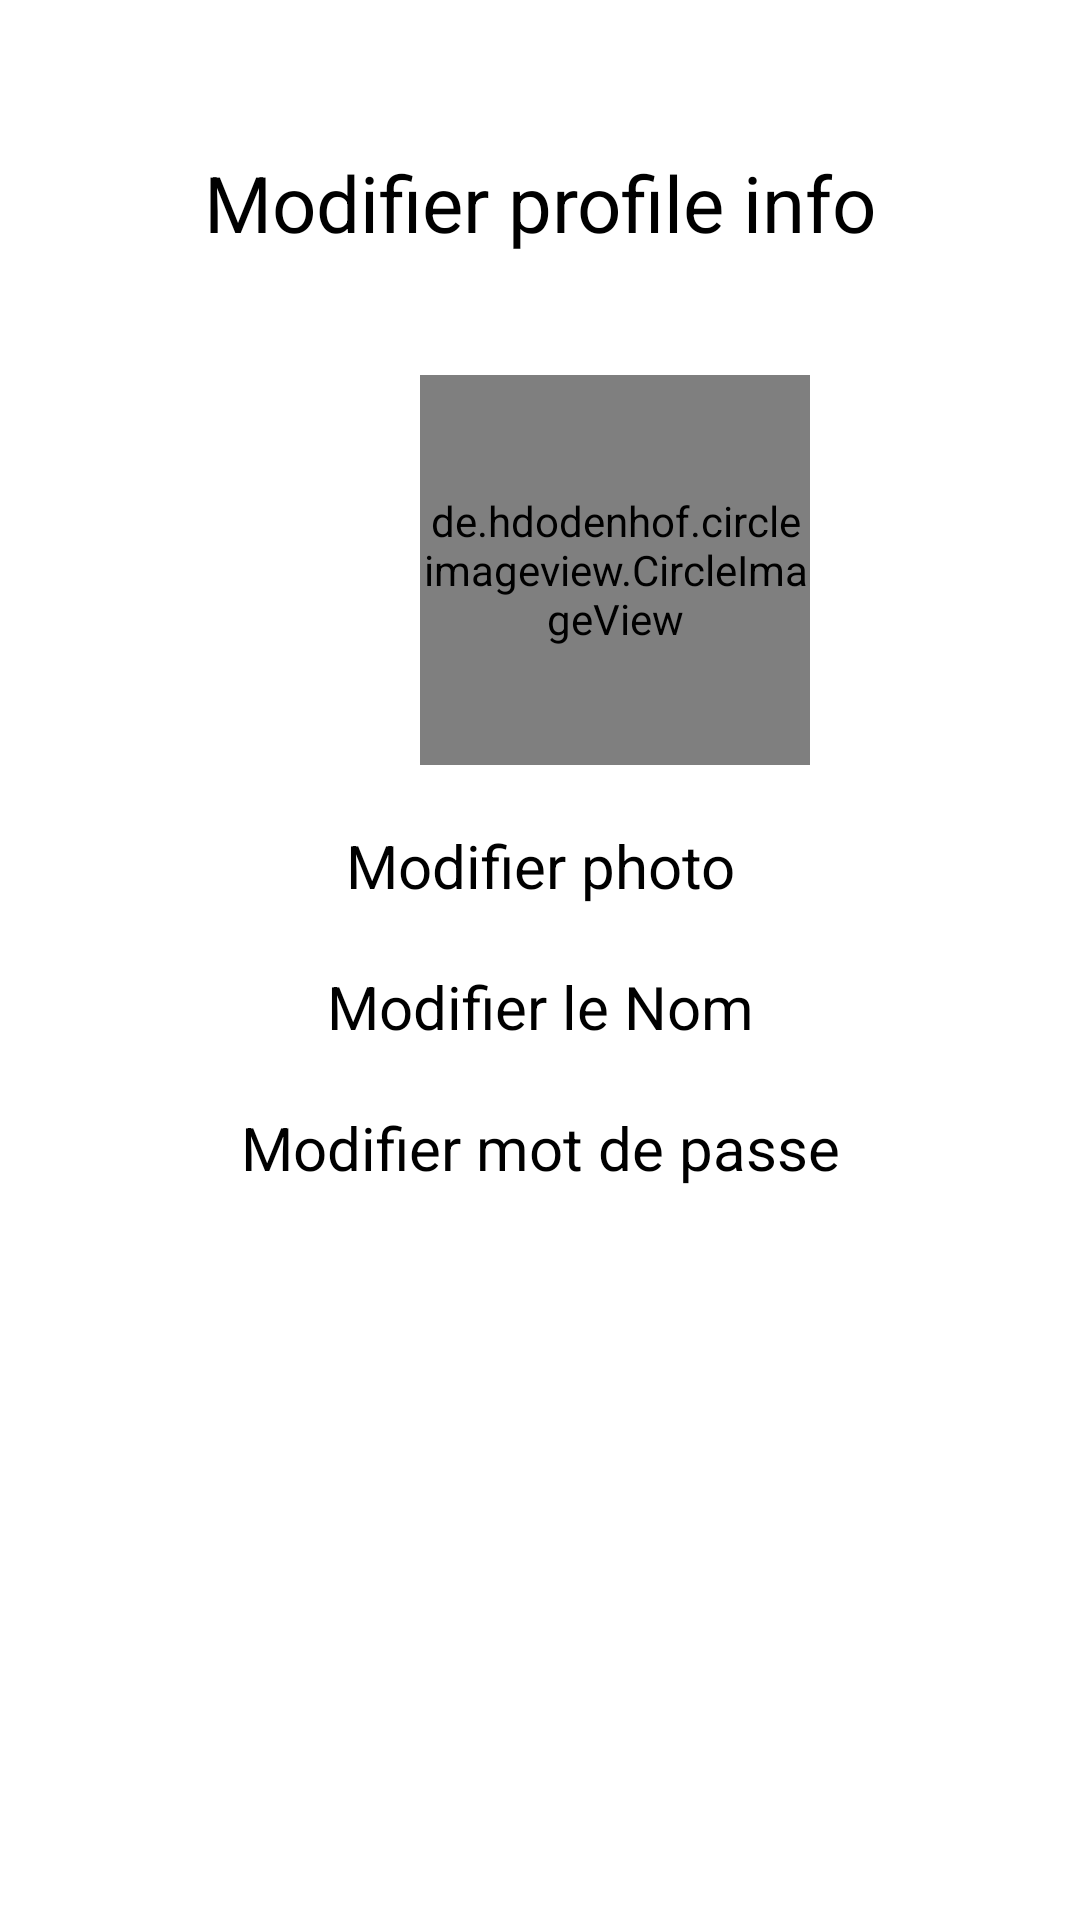

This screen was rendered from an Android layout file. Write that file and the resources it references.
<!-- AndroidManifest.xml: application theme Theme.SearchProjet -->
<!-- res/layout/modifierprofile.xml -->
<?xml version="1.0" encoding="utf-8"?>
<LinearLayout
    xmlns:android="http://schemas.android.com/apk/res/android"
    xmlns:tools="http://schemas.android.com/tools"
    android:layout_width="match_parent"
    android:layout_height="match_parent"
    android:orientation="vertical"
    tools:context=".profilemodification">

    <TextView
        android:layout_width="match_parent"
        android:layout_height="wrap_content"
        android:layout_marginTop="50dp"
        android:text="Modifier profile info"
        android:textAlignment="center"
        android:textColor="@android:color/black"
        android:textSize="26sp" />

    <de.hdodenhof.circleimageview.CircleImageView
        android:id="@+id/setting_profile_image"
        android:layout_width="130dp"
        android:layout_height="130dp"
        android:layout_marginStart="140dp"
        android:layout_marginTop="40dp"
        android:src="@drawable/ic_users" />

    <TextView
        android:id="@+id/profilepic"
        android:layout_width="match_parent"
        android:layout_height="wrap_content"
        android:layout_marginTop="20dp"
        android:text="Modifier photo"
        android:textAlignment="center"
        android:textColor="@android:color/black"
        android:textSize="20sp" />

    <TextView
        android:id="@+id/editname"
        android:layout_width="match_parent"
        android:layout_height="wrap_content"
        android:layout_marginTop="20dp"
        android:text="Modifier le Nom"
        android:textAlignment="center"
        android:textColor="@android:color/black"
        android:textSize="20sp" />

    <TextView
        android:id="@+id/changepassword"
        android:layout_width="match_parent"
        android:layout_height="wrap_content"
        android:layout_marginTop="20dp"
        android:text="Modifier mot de passe"
        android:textAlignment="center"
        android:textColor="@android:color/black"
        android:textSize="20sp" />

</LinearLayout>
<!-- resources referenced by this layout -->
<resources>
  <style name="Theme.SearchProjet" parent="Theme.MaterialComponents.DayNight.DarkActionBar">
          
          <item name="colorPrimary">@color/greenbg</item>
          <item name="colorPrimaryVariant">@color/grey</item>
          <item name="colorOnPrimary">@color/white</item>
          
          <item name="colorSecondary">@color/teal_200</item>
          <item name="colorSecondaryVariant">@color/teal_700</item>
          <item name="colorOnSecondary">@color/black</item>
          
          <item name="android:statusBarColor">?attr/colorPrimaryVariant</item>
          
      </style>
  <color name="greenbg">#00A77B</color>
  <color name="grey">#B2BEB5</color>
  <color name="white">#FFFFFFFF</color>
  <color name="teal_200">#FF03DAC5</color>
  <color name="teal_700">#FF018786</color>
  <color name="black">#FF000000</color>
</resources>
